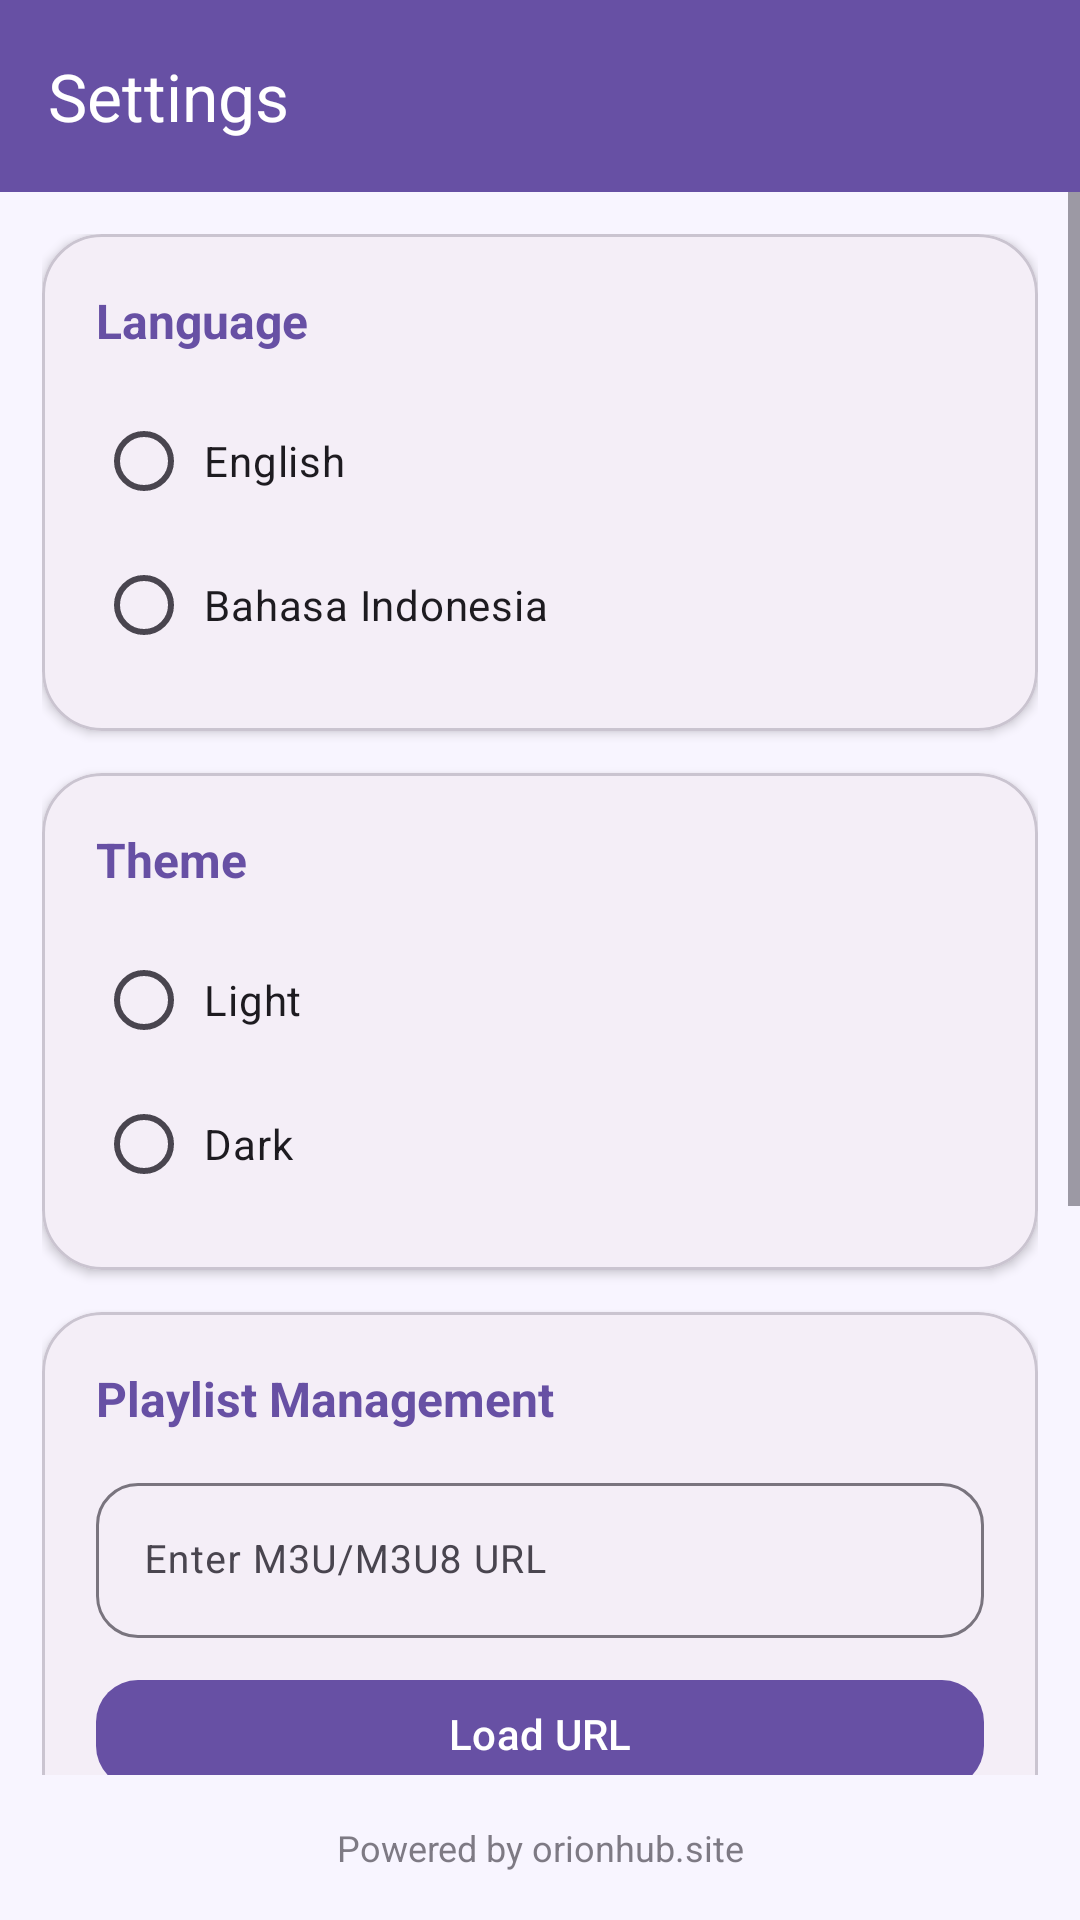

The Android layout XML behind this screen, and the referenced resources:
<!-- AndroidManifest.xml: application theme Theme.UniversalIPTV -->
<!-- res/layout/activity_settings.xml -->
<?xml version="1.0" encoding="utf-8"?>
<LinearLayout xmlns:android="http://schemas.android.com/apk/res/android"
    xmlns:app="http://schemas.android.com/apk/res-auto"
    android:layout_width="match_parent"
    android:layout_height="match_parent"
    android:orientation="vertical"
    android:background="?android:colorBackground">

    <com.google.android.material.appbar.MaterialToolbar
        android:id="@+id/toolbar"
        android:layout_width="match_parent"
        android:layout_height="?attr/actionBarSize"
        android:background="@color/header_bg"
        app:title="@string/settings"
        app:titleTextColor="@color/header_text"
        app:navigationIcon="@drawable/ic_arrow_back"
        app:navigationIconTint="@color/header_icon"
        app:elevation="4dp" />

    <ScrollView
        android:layout_width="match_parent"
        android:layout_height="0dp"
        android:layout_weight="1">

        <LinearLayout
            android:layout_width="match_parent"
            android:layout_height="wrap_content"
            android:orientation="vertical"
            android:padding="14dp">

            
            <com.google.android.material.card.MaterialCardView
                android:layout_width="match_parent"
                android:layout_height="wrap_content"
                app:cardCornerRadius="20dp"
                app:cardElevation="2dp">

                <LinearLayout
                    android:layout_width="match_parent"
                    android:layout_height="wrap_content"
                    android:orientation="vertical"
                    android:padding="18dp">

                    <TextView
                        android:layout_width="wrap_content"
                        android:layout_height="wrap_content"
                        android:text="@string/language"
                        android:textColor="?colorPrimary"
                        android:textSize="16sp"
                        android:textStyle="bold" />

                    <RadioGroup
                        android:id="@+id/languageGroup"
                        android:layout_width="match_parent"
                        android:layout_height="wrap_content"
                        android:layout_marginTop="12dp">

                        <com.google.android.material.radiobutton.MaterialRadioButton
                            android:id="@+id/radioEnglish"
                            android:layout_width="match_parent"
                            android:layout_height="wrap_content"
                            android:text="@string/english"
                            android:padding="4dp" />

                        <com.google.android.material.radiobutton.MaterialRadioButton
                            android:id="@+id/radioIndonesian"
                            android:layout_width="match_parent"
                            android:layout_height="wrap_content"
                            android:text="@string/indonesian"
                            android:padding="4dp" />

                    </RadioGroup>

                </LinearLayout>

            </com.google.android.material.card.MaterialCardView>

            
            <com.google.android.material.card.MaterialCardView
                android:layout_width="match_parent"
                android:layout_height="wrap_content"
                android:layout_marginTop="14dp"
                app:cardCornerRadius="20dp"
                app:cardElevation="2dp">

                <LinearLayout
                    android:layout_width="match_parent"
                    android:layout_height="wrap_content"
                    android:orientation="vertical"
                    android:padding="18dp">

                    <TextView
                        android:layout_width="wrap_content"
                        android:layout_height="wrap_content"
                        android:text="@string/theme"
                        android:textColor="?colorPrimary"
                        android:textSize="16sp"
                        android:textStyle="bold" />

                    <RadioGroup
                        android:id="@+id/themeGroup"
                        android:layout_width="match_parent"
                        android:layout_height="wrap_content"
                        android:layout_marginTop="12dp">

                        <com.google.android.material.radiobutton.MaterialRadioButton
                            android:id="@+id/radioThemeLight"
                            android:layout_width="match_parent"
                            android:layout_height="wrap_content"
                            android:text="@string/theme_light"
                            android:padding="4dp" />

                        <com.google.android.material.radiobutton.MaterialRadioButton
                            android:id="@+id/radioThemeDark"
                            android:layout_width="match_parent"
                            android:layout_height="wrap_content"
                            android:text="@string/theme_dark"
                            android:padding="4dp" />

                    </RadioGroup>

                </LinearLayout>

            </com.google.android.material.card.MaterialCardView>

            
            <com.google.android.material.card.MaterialCardView
                android:layout_width="match_parent"
                android:layout_height="wrap_content"
                android:layout_marginTop="14dp"
                app:cardCornerRadius="20dp"
                app:cardElevation="2dp">

                <LinearLayout
                    android:layout_width="match_parent"
                    android:layout_height="wrap_content"
                    android:orientation="vertical"
                    android:padding="18dp">

                    <TextView
                        android:layout_width="wrap_content"
                        android:layout_height="wrap_content"
                        android:text="@string/playlist_management"
                        android:textColor="?colorPrimary"
                        android:textSize="16sp"
                        android:textStyle="bold" />

                    <com.google.android.material.textfield.TextInputLayout
                        android:layout_width="match_parent"
                        android:layout_height="wrap_content"
                        android:layout_marginTop="12dp"
                        app:boxCornerRadiusBottomEnd="14dp"
                        app:boxCornerRadiusBottomStart="14dp"
                        app:boxCornerRadiusTopEnd="14dp"
                        app:boxCornerRadiusTopStart="14dp"
                        style="@style/Widget.Material3.TextInputLayout.OutlinedBox">

                        <com.google.android.material.textfield.TextInputEditText
                            android:id="@+id/settingsUrlInput"
                            android:layout_width="match_parent"
                            android:layout_height="wrap_content"
                            android:hint="@string/enter_m3u_url"
                            android:inputType="textUri"
                            android:textSize="13sp" />

                    </com.google.android.material.textfield.TextInputLayout>

                    <com.google.android.material.button.MaterialButton
                        android:id="@+id/btnSettingsLoadUrl"
                        android:layout_width="match_parent"
                        android:layout_height="44dp"
                        android:layout_marginTop="10dp"
                        android:text="@string/load_url"
                        app:cornerRadius="14dp"
                        app:icon="@drawable/ic_cloud_download" />

                    <com.google.android.material.button.MaterialButton
                        android:id="@+id/btnSettingsImport"
                        android:layout_width="match_parent"
                        android:layout_height="44dp"
                        android:layout_marginTop="8dp"
                        android:text="@string/import_file"
                        app:cornerRadius="14dp"
                        app:icon="@drawable/ic_file_upload"
                        style="@style/Widget.Material3.Button.TonalButton" />

                    <com.google.android.material.button.MaterialButton
                        android:id="@+id/btnDownloadPlaylist"
                        android:layout_width="match_parent"
                        android:layout_height="44dp"
                        android:layout_marginTop="8dp"
                        android:text="@string/download_playlist"
                        app:cornerRadius="14dp"
                        app:icon="@drawable/ic_download"
                        style="@style/Widget.Material3.Button.OutlinedButton" />

                </LinearLayout>

            </com.google.android.material.card.MaterialCardView>

            
            <com.google.android.material.card.MaterialCardView
                android:layout_width="match_parent"
                android:layout_height="wrap_content"
                android:layout_marginTop="14dp"
                app:cardCornerRadius="20dp"
                app:cardElevation="2dp">

                <LinearLayout
                    android:layout_width="match_parent"
                    android:layout_height="wrap_content"
                    android:orientation="vertical"
                    android:padding="18dp">

                    <TextView
                        android:layout_width="wrap_content"
                        android:layout_height="wrap_content"
                        android:text="@string/about"
                        android:textColor="?colorPrimary"
                        android:textSize="16sp"
                        android:textStyle="bold" />

                    <TextView
                        android:layout_width="wrap_content"
                        android:layout_height="wrap_content"
                        android:layout_marginTop="10dp"
                        android:text="@string/app_name"
                        android:textColor="?colorOnSurface"
                        android:textSize="20sp"
                        android:textStyle="bold" />

                    <TextView
                        android:layout_width="wrap_content"
                        android:layout_height="wrap_content"
                        android:layout_marginTop="4dp"
                        android:text="@string/version_info"
                        android:textColor="?colorOnSurfaceVariant"
                        android:textSize="13sp" />

                    <TextView
                        android:layout_width="wrap_content"
                        android:layout_height="wrap_content"
                        android:layout_marginTop="4dp"
                        android:text="@string/developer_info"
                        android:textColor="?colorOnSurfaceVariant"
                        android:textSize="13sp" />

                </LinearLayout>

            </com.google.android.material.card.MaterialCardView>

        </LinearLayout>

    </ScrollView>

    
    <TextView
        android:layout_width="match_parent"
        android:layout_height="wrap_content"
        android:gravity="center"
        android:padding="16dp"
        android:text="@string/powered_by"
        android:textColor="?colorOnSurfaceVariant"
        android:textSize="12sp"
        android:alpha="0.7" />

</LinearLayout>
<!-- resources referenced by this layout -->
<resources>
  <color name="header_bg">#6750A4</color>
  <color name="header_icon">#FFFFFF</color>
  <color name="header_text">#FFFFFF</color>
  <string name="about">About</string>
  <string name="app_name">Universal IPTV</string>
  <string name="developer_info">Developer: ShadowNightDev</string>
  <string name="download_playlist">Download Playlist</string>
  <string name="english">English</string>
  <string name="enter_m3u_url">Enter M3U/M3U8 URL</string>
  <string name="import_file">Import File</string>
  <string name="indonesian">Bahasa Indonesia</string>
  <string name="language">Language</string>
  <string name="load_url">Load URL</string>
  <string name="playlist_management">Playlist Management</string>
  <string name="powered_by">Powered by orionhub.site</string>
  <string name="settings">Settings</string>
  <string name="theme">Theme</string>
  <string name="theme_dark">Dark</string>
  <string name="theme_light">Light</string>
  <string name="version_info">Version 2.1.0</string>
  <style name="Theme.UniversalIPTV" parent="Theme.Material3.Light.NoActionBar">
          <item name="colorPrimary">@color/primary</item>
          <item name="colorOnPrimary">@color/on_primary</item>
          <item name="colorPrimaryContainer">@color/primary_container</item>
          <item name="colorOnPrimaryContainer">@color/on_primary_container</item>
          <item name="colorSecondary">@color/secondary</item>
          <item name="colorOnSecondary">@color/on_secondary</item>
          <item name="colorSecondaryContainer">@color/secondary_container</item>
          <item name="colorOnSecondaryContainer">@color/on_secondary_container</item>
          <item name="colorTertiary">@color/tertiary</item>
          <item name="colorOnTertiary">@color/on_tertiary</item>
          <item name="android:colorBackground">@color/background</item>
          <item name="colorOnBackground">@color/on_background</item>
          <item name="colorSurface">@color/surface</item>
          <item name="colorOnSurface">@color/on_surface</item>
          <item name="colorOnSurfaceVariant">@color/on_surface_variant</item>
          <item name="colorOutline">@color/outline</item>
          <item name="colorOutlineVariant">@color/outline_variant</item>
          <item name="android:statusBarColor">@color/header_bg</item>
      </style>
  <color name="primary">#6750A4</color>
  <color name="on_primary">#FFFFFF</color>
  <color name="primary_container">#EADDFF</color>
  <color name="on_primary_container">#21005D</color>
  <color name="secondary">#625B71</color>
  <color name="on_secondary">#FFFFFF</color>
  <color name="secondary_container">#E8DEF8</color>
  <color name="on_secondary_container">#1D192B</color>
  <color name="tertiary">#7D5260</color>
  <color name="on_tertiary">#FFFFFF</color>
  <color name="background">#F8F5FF</color>
  <color name="on_background">#1C1B1F</color>
  <color name="surface">#FFFBFE</color>
  <color name="on_surface">#1C1B1F</color>
  <color name="on_surface_variant">#49454F</color>
  <color name="outline">#79747E</color>
  <color name="outline_variant">#CAC4D0</color>
</resources>
